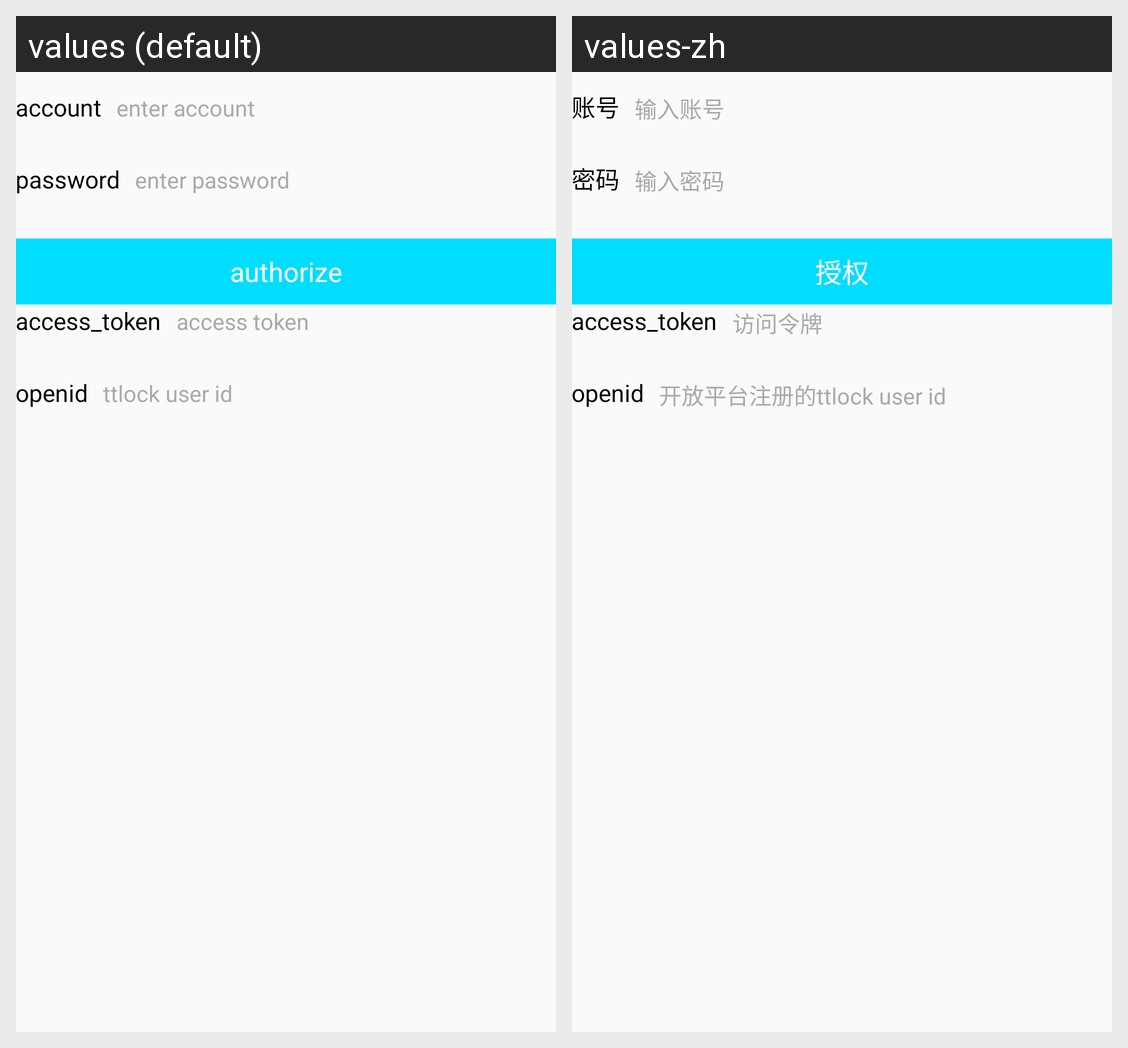

This grid shows one Android layout under two languages. Give, for every string resource on the screen, its name, the default text and each shown locale's text.
Android screen res/layout/activity_auth.xml rendered under 2 locales, left to right: values (default), values-zh. Device: Nexus 5 (rendered at 1080×1920; each locale shown at half size, 540×960, under a caption strip naming it); theme AppTheme.
Strings drawn on this screen, with the default value and each locale's value (text and hints the layout hard-codes, and strings that could not be matched under every locale, appear in the picture but are not listed):

words_account
  values: account
  values-zh: 账号

words_enter_account
  values: enter account
  values-zh: 输入账号

words_password
  values: password
  values-zh: 密码

words_enter_password
  values: enter password
  values-zh: 输入密码

words_authorize
  values: authorize
  values-zh: 授权

words_access_token
  values: access token
  values-zh: 访问令牌

words_open_id_info
  values: ttlock user id
  values-zh: 开放平台注册的ttlock user id
